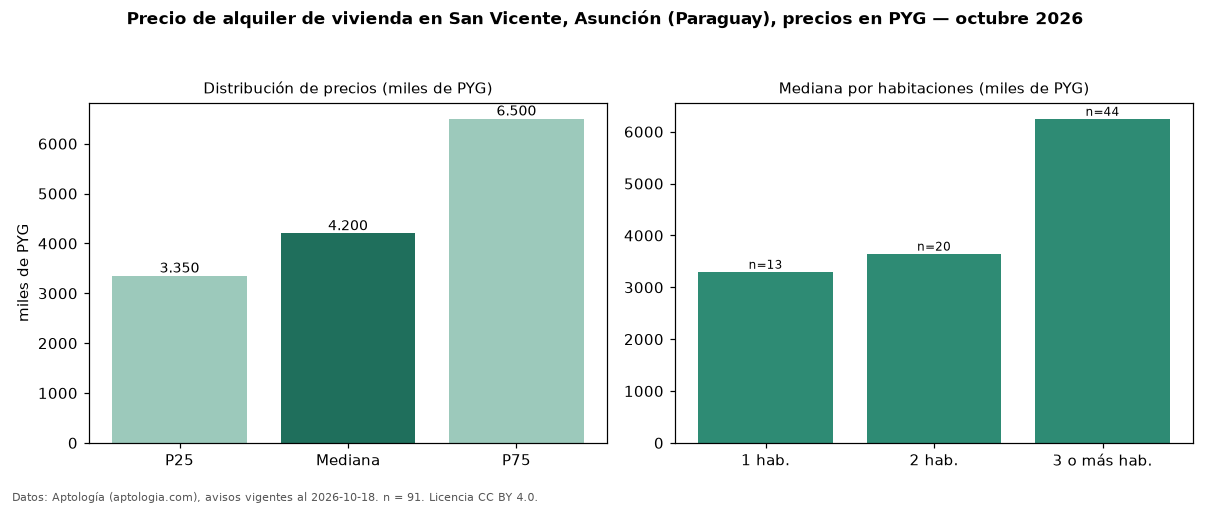

The table this chart was drawn from, first rows:
seccion, metrica, valor, moneda, n
precio, p25, 3350000, PYG, 91
precio, mediana, 4200000, PYG, 91
precio, p75, 6500000, PYG, 91
precio, minimo, 1500000, PYG, 91
precio, maximo, 12500000, PYG, 91
m2, mediana_precio_m2, 36932, PYG, 74
m2, area_mediana_m2, 114.0, m2, 74
banos, mediana_banos, 2.0, , 
parqueadero, pct_con_parqueadero, 100.0, %, 65
habitaciones, 1, 3300000, PYG, 13
habitaciones, 2, 3650000, PYG, 20
habitaciones, 3+, 6250000, PYG, 44
fuente, fecha_datos, 2026-10-18, , 
fuente, atribucion, https://www.aptologia.com/py/alquiler/as…, , 
fuente, licencia, CC BY 4.0, , 
